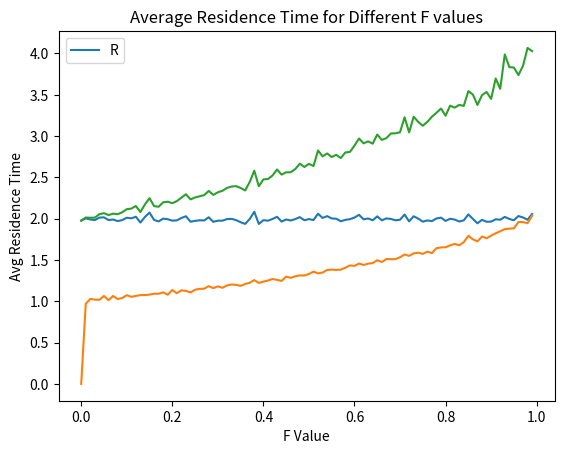

Recreate this plot in Python.
'''
[redacted]
Sprint 5 Deliverable

Run a discrete event simulation with a priority queue and a regular queue

Program will run 100 simulations of 10000 customers and f values .00 to .99 respectively. It will then
plot the average residence of priority customers, regular customers, and overall. The utilization
of the system can be changed on line 144 arg 2.

'''

from heapq import heappush, heappop
import random
import math

import matplotlib
matplotlib.use('Agg')
from matplotlib import pyplot as plt

def rand_exp(mu):
	
	rand = random.uniform(0, 1)
	
	number = - math.log(rand)/mu
	
	return number
	
def create_event(event_type, mu, time):
	e = (rand_exp(mu) + time, event_type)
	return e

def priority(f):
	rand = random.uniform(0, 1)
	if rand < f:
		return True
	else:
		return False


def simulate(f, arrival_rate, service_time, num_of_customers):
	
	fp_arrivals = []
	reg_arrivals = []
	
	fp_est = []
	reg_est = []
	
	fp_departures = []
	reg_departures = []
	
	num_in_fp = 0
	num_total = 0
	
	events = []
	
	time = 0
	
	heappush(events, create_event('a', arrival_rate, time))
	
	while len(events) != 0:
		
		
		event = heappop(events)
		time = event[0]
		
		if event[1] == 'a':
			
			#Arrival has f probability of having fastpass
			if priority(f):
				num_in_fp = num_in_fp + 1
				fp_arrivals.append(time)
			else:
				reg_arrivals.append(time)
			num_total = num_total + 1
				
			#If no one is in line, this person can enter service immediately and be given a deprture time
			if num_total == 1:
				heappush(events, create_event('d', service_time, time))
				if num_in_fp > 0:
					fp_est.append(time)
				else:
					reg_est.append(time)
					
			#If there is another person left in the simulation, give them an arrival time
			if num_of_customers > 0:
				heappush(events, create_event('a', arrival_rate, time))
				
				num_of_customers = num_of_customers - 1
		
		elif event[1] == 'd':
			
			#The element in service departs
			if num_in_fp > 0:
				fp_departures.append(time)
				num_in_fp = num_in_fp - 1
			else:
				reg_departures.append(time)
			num_total = num_total - 1
			
			#If anyone else is in line they enter servce, and are given a departure time
			if num_in_fp > 0:
				fp_est.append(time)
				heappush(events, create_event('d', service_time, time))
			elif num_total > 0:
				reg_est.append(time)
				heappush(events, create_event('d', service_time, time))
				
	total_res_time_fp = 0
	total_res_time_reg = 0
	#Print results to terminal
	for i in range(len(fp_arrivals)-1):
	#	print("Fastpass Customer " + str(i))
	#	print("Residence time: " + str(fp_departures[i]-fp_arrivals[i]) + "\n")
		total_res_time_fp = total_res_time_fp + (fp_departures[i]-fp_arrivals[i])
		
	for i in range(len(reg_arrivals)-1):
	#	print("Regular Customer " + str(i))
	#	print("Residence time: " + str(reg_departures[i]-reg_arrivals[i]) + "\n")
		total_res_time_reg = total_res_time_reg + (reg_departures[i]-reg_arrivals[i])
	
	if len(fp_arrivals) > 0:
		average_res_time_fp = total_res_time_fp/len(fp_arrivals)
	#	print("Average Fastpass Residence Time: " + str(average_res_time_fp))
	else:
		average_res_time_fp = 0;
	average_res_time_reg = total_res_time_reg/len(reg_arrivals)
	#print("Average Regular Residence Time: " + str(average_res_time_reg))
	
	average_res_time = (total_res_time_reg + total_res_time_fp)/(len(fp_arrivals) + len(reg_arrivals))
	#print("Average Resident Time: " + str(average_res_time))
	
	return (average_res_time, average_res_time_fp, average_res_time_reg, average_res_time_fp/average_res_time_reg)
	


res_time_averages = []
res_time_averages_fp = []
res_time_averages_reg = []
res_time_ratio = []
x_axis = []

for i in range(0, 100):
	temp = simulate(.01*i , .5, 1, 50000)
	
	res_time_averages.append(temp[0])
	res_time_averages_fp.append(temp[1])
	res_time_averages_reg.append(temp[2])
	res_time_ratio.append(temp[3])
	
	x_axis.append(i*.01)

plt.plot(x_axis, res_time_averages)
plt.legend("O")

plt.plot(x_axis, res_time_averages_fp)
plt.legend("F")

plt.plot(x_axis, res_time_averages_reg)
plt.legend("R")


plt.title('Average Residence Time for Different F values')
plt.ylabel('Avg Residence Time')
plt.xlabel('F Value')

plt.savefig('5.pdf', bbox_inches= 'tight')

for i in range(0, 100):
	print(round(i*.01, 2),  "Fastpass average: ",  round(res_time_averages_fp[i], 4), "Regular average: ", round(res_time_averages_reg[i], 4))
	






